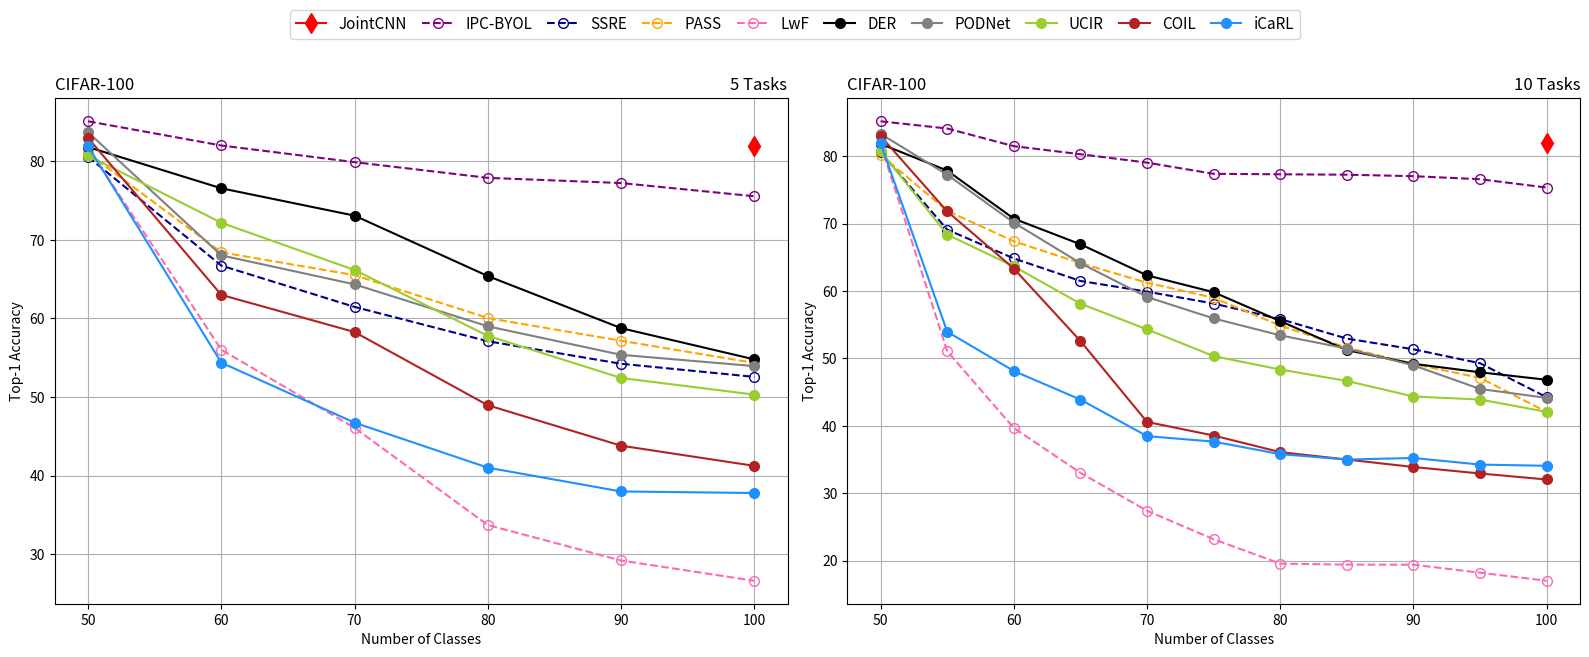

Source code (Python):
import matplotlib.pyplot as plt

# Example data
num_categories = [50, 60, 70, 80, 90, 100]
ipc = [85.1, 82.02, 79.9, 77.9, 77.24, 75.56]
podnet = [83.7, 68.03, 64.34, 59, 55.37, 53.93]
der = [81.82, 76.57, 73.09, 65.4, 58.77, 54.79]
ucir = [80.74, 72.18, 66.17, 57.79, 52.42, 50.3]
coil = [82.98, 63, 58.27, 48.95, 43.8, 41.23]
icarl = [81.92, 54.37, 46.73, 41, 37.97, 37.77]
lwf = [81.74, 56.02, 46.07, 33.7, 29.18, 26.6]
ssre = [80.58, 66.73, 61.47, 57.1, 54.23, 52.56]
pa2s = [81.02, 68.417, 65.514, 60.05, 57.16, 54.34]

# Plot the results
fig, axs = plt.subplots(nrows=1, ncols=2, figsize=(16, 6))
l,=axs[0].plot([100], [82.0], label='JointCNN', marker='d', markersize=10, color='red')
l0,=axs[0].plot(num_categories, ipc, label='IPC-BYOL', linestyle='--', marker='o', markersize=7,  color='purple',markerfacecolor='none', markeredgewidth=1)
l1,=axs[0].plot(num_categories, ssre, label='SSRE', linestyle='--', marker='o', markersize=7,  color='darkblue',markerfacecolor='none', markeredgewidth=1)
l2,=axs[0].plot(num_categories, pa2s, label='PASS', linestyle='--', marker='o', markersize=7,  color='orange',markerfacecolor='none', markeredgewidth=1)
l3,=axs[0].plot(num_categories, lwf, label='LwF', linestyle='--', marker='o', markersize=7,  color='hotpink',markerfacecolor='none', markeredgewidth=1)
l4,=axs[0].plot(num_categories, der, label='DER', marker='o', markersize=7, color='black')
l5,=axs[0].plot(num_categories, podnet, label='PODNet', marker='o', markersize=7, color='gray')
l6,=axs[0].plot(num_categories, ucir, label='UCIR', marker='o', markersize=7, color='yellowgreen')
l7,=axs[0].plot(num_categories, coil, label='COIL', marker='o', markersize=7, color='firebrick')
l8,=axs[0].plot(num_categories, icarl, label='iCaRL', marker='o', markersize=7, color='dodgerblue')



axs[0].set_xlabel('Number of Classes')
axs[0].set_ylabel('Top-1 Accuracy')
axs[0].set_title('CIFAR-100',loc="left")
axs[0].set_title('5 Tasks',loc="right")
axs[0].grid(True)


num_categories = [50, 55, 60, 65, 70, 75, 80, 85, 90, 95, 100]
ipc = [85.16,84.09,81.47,80.28,79.03,77.37,77.3,77.24,77.02,76.57,75.33]
podnet = [83.3,77.24,70.13,64.12,59.1,55.92,53.41,51.45,48.96,45.46,44.13]
der = [81.82,77.85,70.72,66.92,62.31,59.81,55.52,51.22,49.19,47.93,46.82]
ucir = [80.74,68.36,63.65,58.11,54.3,50.33,48.34,46.65,44.34,43.89,42.06]
coil = [82.98,71.8,63.32,52.57,40.57,38.55,36.09,34.99,33.88,32.92,32.03]
icarl = [81.92,53.95,48.13,43.88,38.46,37.65,35.79,34.99,35.22,34.24,34.06]
lwf = [81.74,51.07,39.67,33.02,27.39,23.17,19.55,19.4,19.39,18.2,17.01]
ssre = [80.58, 69.09, 64.82, 61.48, 59.89, 58.13, 55.82, 52.93, 51.34, 49.27, 44.23]
pa2s = [80.2, 71.89, 67.36, 64.13, 61.21, 58.98, 54.86, 51.58, 49.17, 47.1, 42.05]

axs[1].plot([100], [82.0], label='JointCNN', marker='d', markersize=10, color='red')
axs[1].plot(num_categories, ipc, label='IPC-BYOL', linestyle='--', marker='o', markersize=7, color='purple',markerfacecolor='none', markeredgewidth=1)
axs[1].plot(num_categories, ssre, label='SSRE', linestyle='--', marker='o', markersize=7, color='darkblue',markerfacecolor='none', markeredgewidth=1)
axs[1].plot(num_categories, pa2s, label='PASS', linestyle='--', marker='o', markersize=7, color='orange',markerfacecolor='none', markeredgewidth=1)
axs[1].plot(num_categories, lwf, label='LwF', linestyle='--', marker='o', markersize=7, color='hotpink',markerfacecolor='none', markeredgewidth=1)

axs[1].plot(num_categories, der, label='DER', marker='o', markersize=7,color='black')
axs[1].plot(num_categories, podnet, label='PODNet', marker='o', markersize=7,color='gray')
axs[1].plot(num_categories, ucir, label='UCIR', marker='o', markersize=7,color='yellowgreen')
axs[1].plot(num_categories, coil, label='COIL', marker='o', markersize=7,color='firebrick')
axs[1].plot(num_categories, icarl, label='iCaRL', marker='o', markersize=7,color='dodgerblue')


axs[1].set_xlabel('Number of Classes')
axs[1].set_ylabel('Top-1 Accuracy')
axs[1].set_title('CIFAR-100',loc="left")
axs[1].set_title('10 Tasks',loc="right")

axs[1].grid(True)

# fig.legend(loc='upper center', bbox_to_anchor=(0.5, 1.1), ncol=9)
# fig.tight_layout()
# plt.legend(loc='upper center', bbox_to_anchor=(0.5, 1.2), ncol=5)
legend=plt.figlegend(handles=[l,l0,l1,l2,l3,l4,l5,l6,l7,l8],loc='upper center', bbox_to_anchor=(0.5, 1.1), ncol=10,columnspacing=1.0,fontsize=11)
plt.tight_layout()
fig.savefig('cifar100.pdf', bbox_extra_artists=(legend,), bbox_inches='tight')

plt.show()
